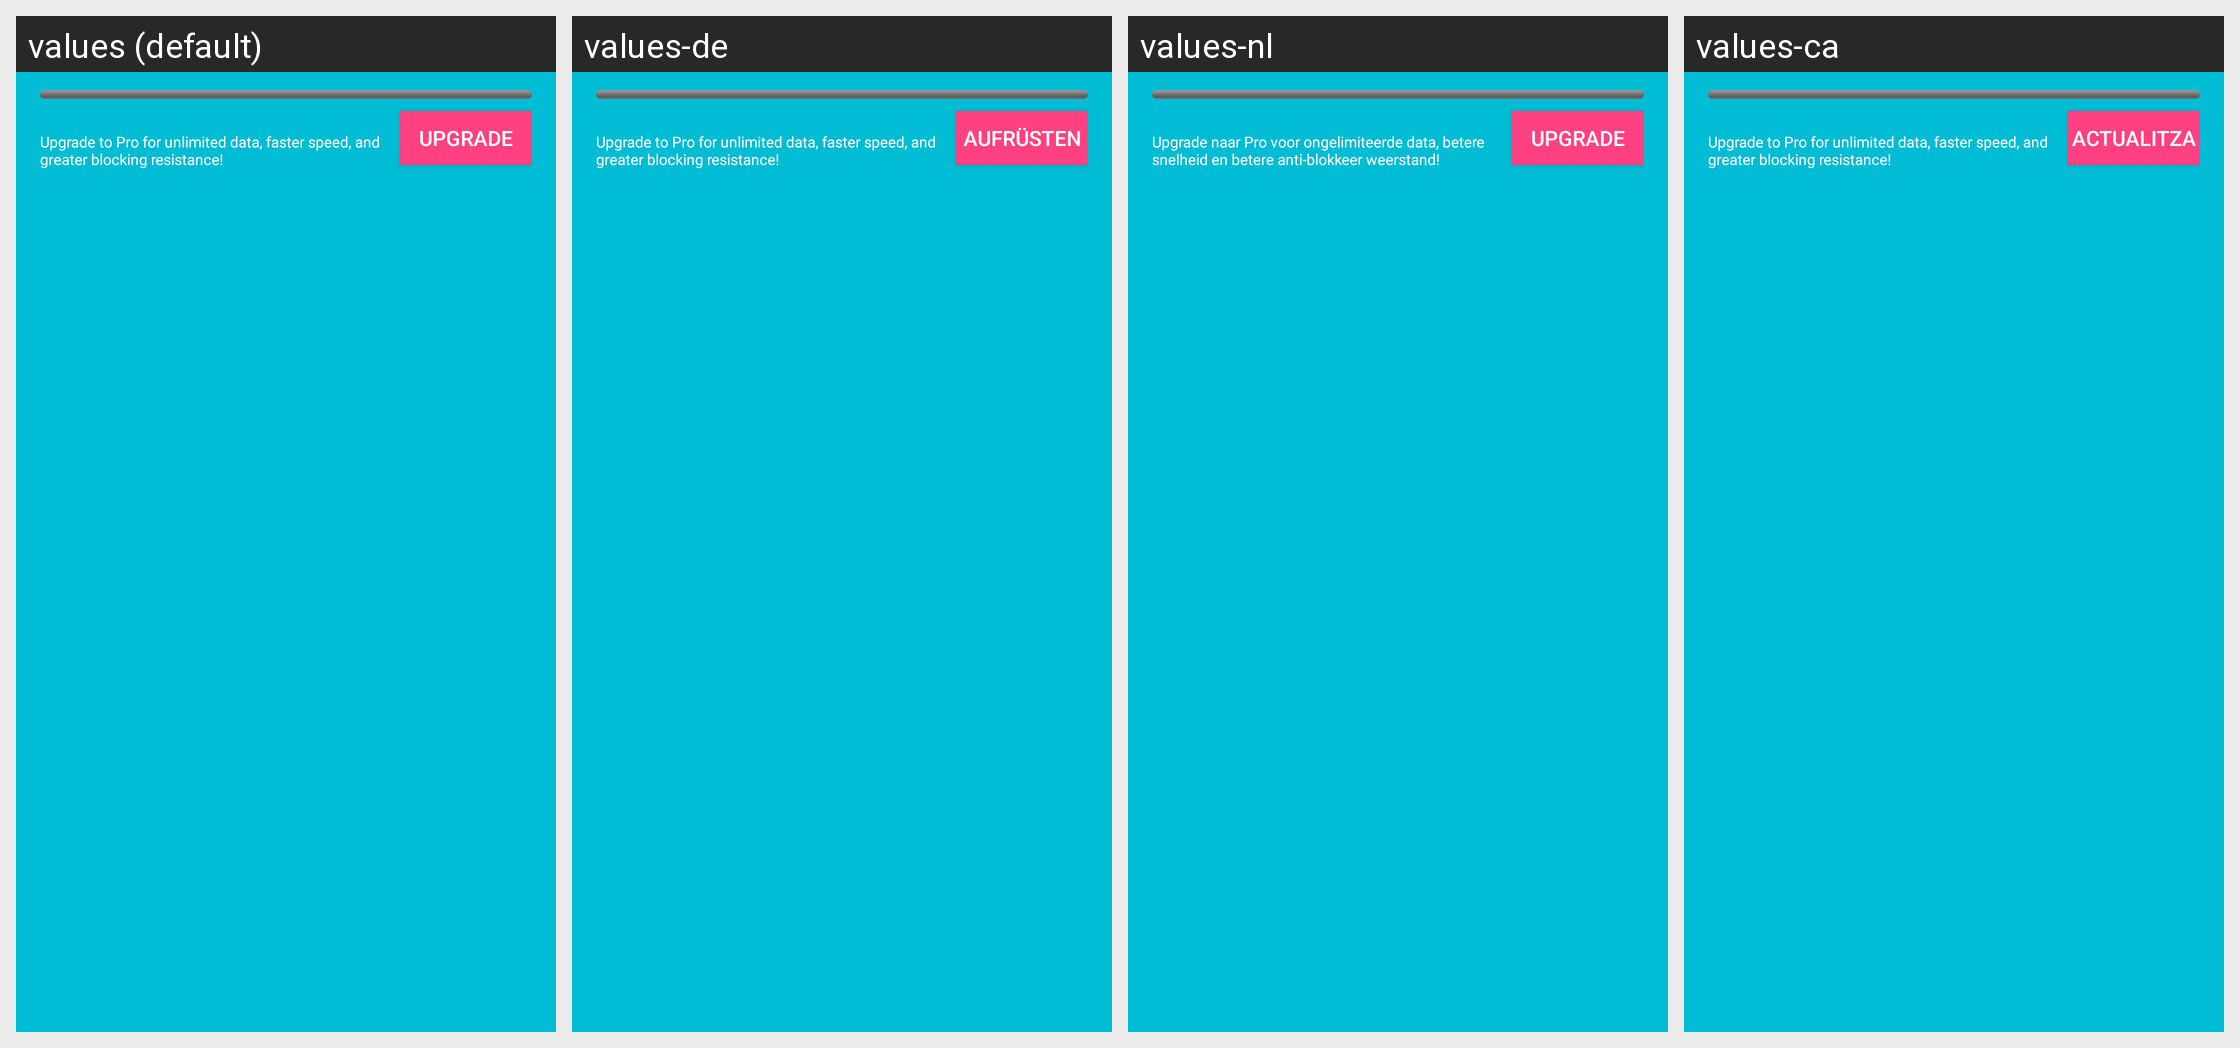

The Android screen above is rendered under several locales of the same app. Produce the string resources it draws, with the default and per-locale values.
Android screen res/layout/data_summary_view.xml rendered under 4 locales, left to right: values (default), values-de, values-nl, values-ca. Device: Nexus 5 (rendered at 1080×1920; each locale shown at half size, 540×960, under a caption strip naming it); theme AppTheme.
Other locales in the repository, not shown: values-ar, values-az, values-be, values-bg-rBG, values-bs, values-cs, values-da, values-el, values-en-rGB, values-es, values-et, values-eu, values-fa-rIR, values-fi, values-fr, values-gl, values-he-rIL, values-hr, values-hu, values-id, values-it, values-ja, values-km, values-ko, values-lv, values-ml, values-ms, values-nb, values-pl-rPL, values-pt-rBR, values-pt-rPT, values-ro, values-ru-rRU, values-sk, values-sl-rSI, values-sq, values-sr, values-sv, values-ta, values-te, values-th, values-tr, values-ug, values-uk, values-uk-rUA, values-vi, values-zh, values-zh-rCN, values-zh-rHK, values-zh-rTW.
Strings drawn on this screen, with the default value and each locale's value (text and hints the layout hard-codes, and strings that could not be matched under every locale, appear in the picture but are not listed):

upgrade_to_pro
  values: Upgrade to Pro for unlimited data, faster speed, and greater blocking resistance!
  values-de: Upgrade to Pro for unlimited data, faster speed, and greater blocking resistance!  [not translated; the default value is used]
  values-nl: Upgrade naar Pro voor ongelimiteerde data, betere snelheid en betere anti-blokkeer weerstand!
  values-ca: Upgrade to Pro for unlimited data, faster speed, and greater blocking resistance!  [not translated; the default value is used]

upgrade
  values: Upgrade
  values-de: Aufrüsten
  values-nl: Upgrade
  values-ca: Actualitza
